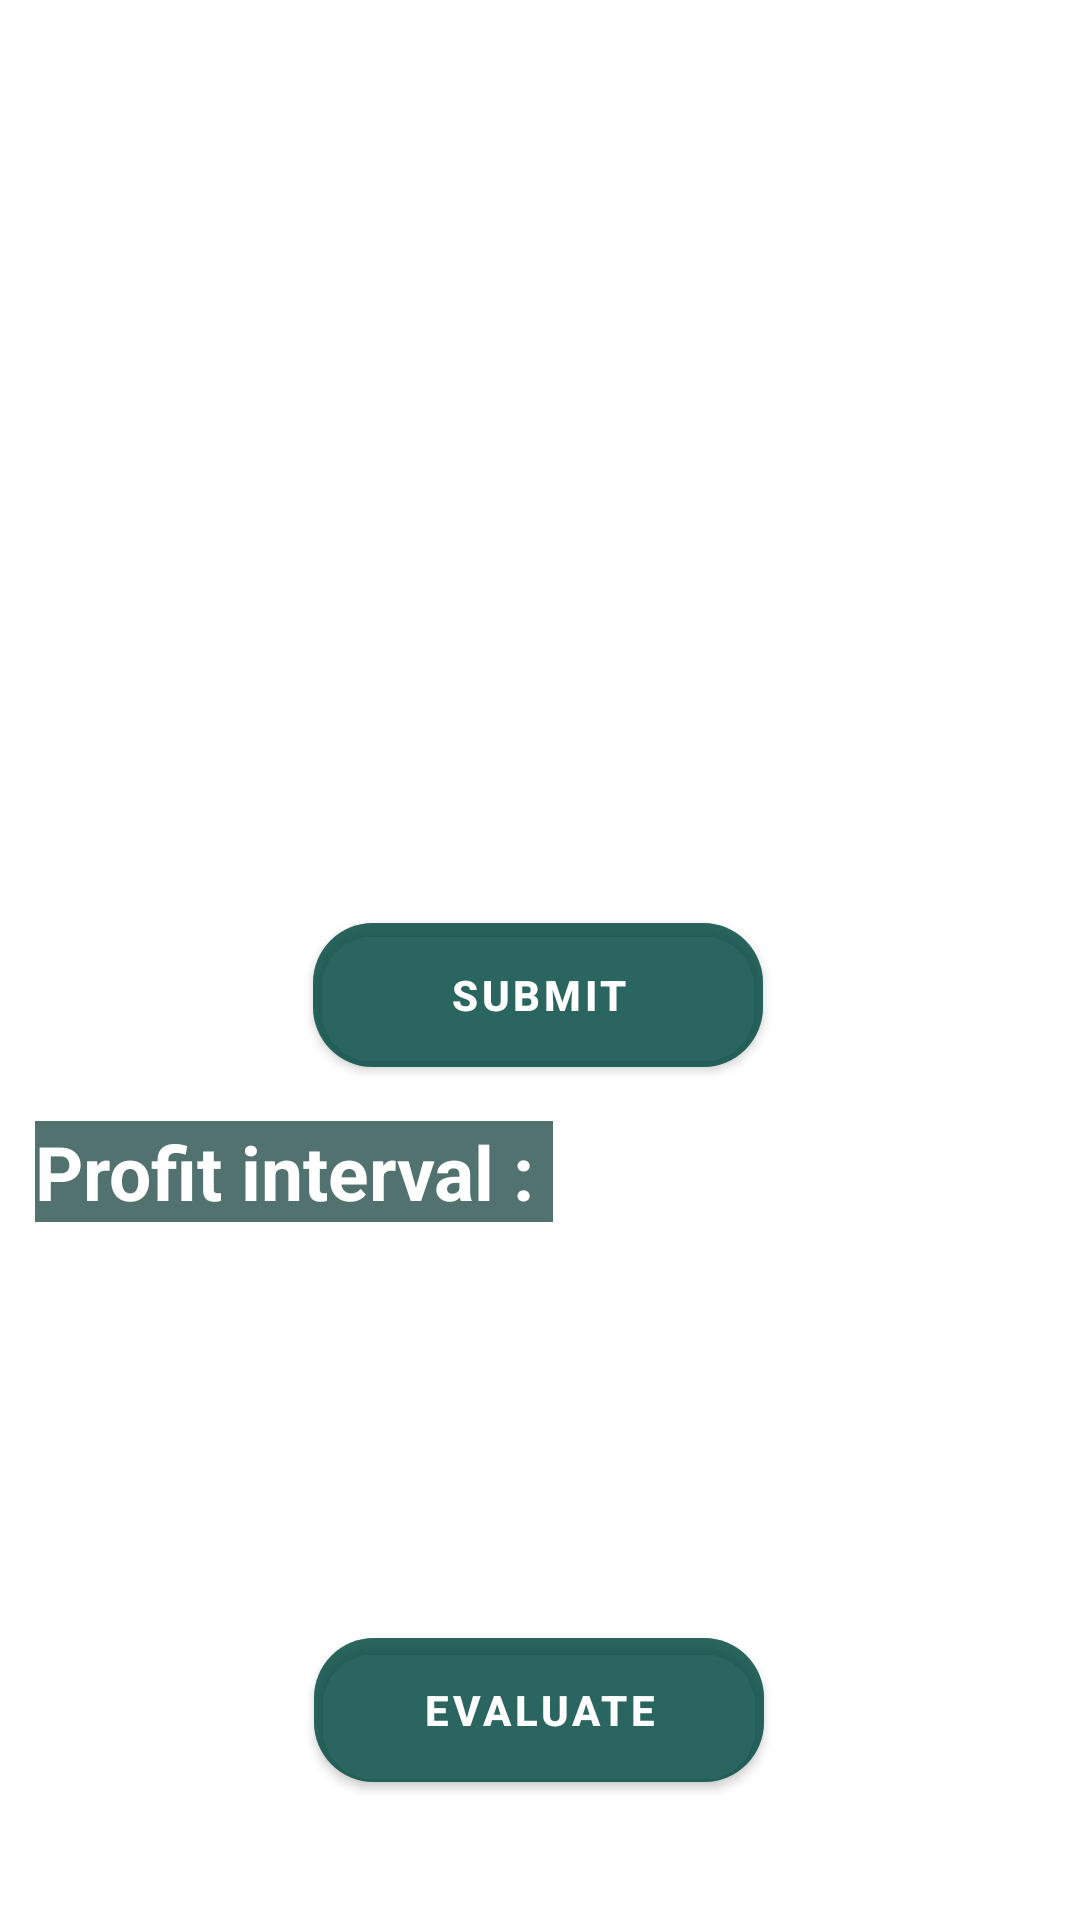

Write the Android layout XML for this screen, with the resource values it uses.
<!-- AndroidManifest.xml: activity theme Theme.Growstock_noactionbar -->
<!-- res/layout/activity_main.xml -->
<?xml version="1.0" encoding="utf-8"?>
<androidx.constraintlayout.widget.ConstraintLayout xmlns:android="http://schemas.android.com/apk/res/android"
    xmlns:app="http://schemas.android.com/apk/res-auto"
    xmlns:tools="http://schemas.android.com/tools"
    android:layout_width="match_parent"
    android:layout_height="match_parent"
    tools:context=".MainActivity"
    android:background="@drawable/growstock_background_main"
    >

    <TextView
        android:id="@+id/textView"
        android:layout_width="match_parent"
        android:layout_height="wrap_content"
        android:layout_margin="10dp"
        android:text="Stock max profit interval"
        android:textAlignment="center"
        android:textColor="#FFFFFF"
        android:textSize="25sp"
        android:textStyle="bold"
        app:layout_constraintBottom_toBottomOf="parent"
        app:layout_constraintEnd_toEndOf="parent"
        app:layout_constraintHorizontal_bias="0.473"
        app:layout_constraintStart_toStartOf="parent"
        app:layout_constraintTop_toTopOf="parent"
        app:layout_constraintVertical_bias="0.057" />

    <com.google.android.material.textfield.TextInputLayout
        android:id="@+id/main_textinputlayout_enter_days"
        style="@style/Widget.MaterialComponents.TextInputLayout.OutlinedBox.ExposedDropdownMenu"
        android:layout_width="match_parent"
        android:layout_height="wrap_content"
        android:layout_marginTop="24dp"
        android:hint="Enter Days"
        android:padding="10dp"
        android:textColorHint="#fff"
        app:boxBackgroundColor="#fff"
        app:endIconTint="#fff"
        app:hintTextColor="#fff"
        app:layout_constraintTop_toBottomOf="@+id/textView"
        tools:layout_editor_absoluteX="0dp">

        <AutoCompleteTextView
            android:id="@+id/main_autocompletetextview_enter_days"
            android:layout_width="match_parent"
            android:layout_height="wrap_content"
            android:background="#2DFFFFFF"
            android:inputType="number"

            android:textColor="#fff"

            android:textStyle="bold" />


    </com.google.android.material.textfield.TextInputLayout>

    <com.google.android.material.textfield.TextInputLayout
        android:id="@+id/main_textinputlayout_enter_value"
        style="@style/Widget.MaterialComponents.TextInputLayout.OutlinedBox"
        android:layout_width="match_parent"
        android:layout_height="wrap_content"
        android:hint="Enter value"
        android:padding="10dp"
        android:textColorHint="#fff"
        app:boxBackgroundColor="#fff"
        app:endIconTint="#fff"
        app:hintTextColor="#fff"
        app:layout_constraintBottom_toBottomOf="parent"
        app:layout_constraintTop_toBottomOf="@+id/main_textinputlayout_enter_days"
        app:layout_constraintVertical_bias="0.069"
        tools:layout_editor_absoluteX="0dp">

        <com.google.android.material.textfield.TextInputEditText
            android:id="@+id/main_edittextinputlayout_enter_value"
            android:layout_width="match_parent"
            android:layout_height="wrap_content"
            android:inputType="number"
            android:textStyle="bold"
            android:textColor="#fff"
            android:background="#2DFFFFFF"

            />


    </com.google.android.material.textfield.TextInputLayout>

    <com.google.android.material.button.MaterialButton
        android:id="@+id/main_btn_submit"
        android:layout_width="150dp"
        android:layout_height="60dp"
        android:backgroundTint="#95004940"
        android:text="Submit"
        android:textColor="#FFFFFF"
        android:textStyle="bold"
        app:cornerRadius="20dp"
        app:layout_constraintBottom_toBottomOf="parent"
        app:layout_constraintEnd_toEndOf="parent"
        app:layout_constraintHorizontal_bias="0.497"
        app:layout_constraintStart_toStartOf="parent"
        app:layout_constraintTop_toBottomOf="@+id/main_textinputlayout_enter_value"
        app:layout_constraintVertical_bias="0.043" />

    <TextView
        android:id="@+id/textView2"
        android:layout_width="wrap_content"
        android:layout_height="wrap_content"
        android:layout_marginTop="12dp"
        android:background="#AD01302B"
        android:text="Profit interval : "
        android:textColor="#fff"
        android:textSize="25sp"
        android:textStyle="bold"
        app:layout_constraintEnd_toEndOf="parent"
        app:layout_constraintHorizontal_bias="0.062"
        app:layout_constraintStart_toStartOf="parent"
        app:layout_constraintTop_toBottomOf="@+id/main_btn_submit" />

    <LinearLayout
        android:id="@+id/linearLayout"
        android:layout_width="match_parent"
        android:layout_height="wrap_content"
        android:gravity="center"
        android:orientation="horizontal"
        android:padding="10dp"
        app:layout_constraintBottom_toBottomOf="parent"
        app:layout_constraintTop_toBottomOf="@+id/textView2"
        app:layout_constraintVertical_bias="0.0"
        tools:layout_editor_absoluteX="0dp">

        <TextView
            android:layout_width="60dp"
            android:layout_height="wrap_content"
            android:text="From : "
            android:textColor="#fff"
            android:textSize="20sp"
            android:textStyle="bold" />

        <com.google.android.material.textfield.TextInputLayout
            android:id="@+id/main_textinputlayout_interval_from"
            style="@style/Widget.MaterialComponents.TextInputLayout.OutlinedBox"
            android:layout_width="70dp"
            android:layout_height="wrap_content"
            android:hint=""
            android:padding="10dp"
            android:textColorHint="#fff"
            app:boxBackgroundColor="#fff"
            app:endIconTint="#fff"
            app:hintTextColor="#fff"
            app:layout_constraintBottom_toBottomOf="parent"
            app:layout_constraintTop_toBottomOf="@+id/main_textinputlayout_enter_days"
            app:layout_constraintVertical_bias="0.493"
            tools:layout_editor_absoluteX="16dp">

            <com.google.android.material.textview.MaterialTextView
                android:id="@+id/main_textview_interval_from"
                android:layout_width="match_parent"
                android:layout_height="wrap_content"
                android:background="#2DFFFFFF"
                android:gravity="center"
                android:text="--"
                android:textColor="#fff"
                android:textSize="20sp"
                android:textStyle="bold" />


        </com.google.android.material.textfield.TextInputLayout>

        <TextView
            android:layout_width="wrap_content"
            android:layout_height="wrap_content"
            android:layout_margin="10dp"
            android:text="-->"
            android:textColor="#fff"
            android:textSize="25sp"
            android:textStyle="bold" />

        <TextView
            android:layout_width="50dp"
            android:layout_height="wrap_content"
            android:layout_marginLeft="5dp"
            android:text="TO : "
            android:textColor="#fff"
            android:textSize="20sp"
            android:textStyle="bold" />

        <com.google.android.material.textfield.TextInputLayout
            android:id="@+id/main_textinputlayout_interval_to"
            style="@style/Widget.MaterialComponents.TextInputLayout.OutlinedBox"
            android:layout_width="70dp"
            android:layout_height="wrap_content"
            android:padding="10dp"
            android:textColorHint="#fff"
            app:boxBackgroundColor="#fff"
            app:endIconTint="#fff"
            app:hintTextColor="#fff"
            app:layout_constraintBottom_toBottomOf="parent"
            app:layout_constraintTop_toBottomOf="@+id/main_textinputlayout_enter_days"
            app:layout_constraintVertical_bias="0.493"
            tools:layout_editor_absoluteX="16dp">

            <com.google.android.material.textview.MaterialTextView
                android:id="@+id/main_textview_interval_to"
                android:layout_width="match_parent"
                android:layout_height="wrap_content"
                android:background="#2DFFFFFF"
                android:gravity="center"
                android:text="--"
                android:textColor="#fff"
                android:textSize="20sp"
                android:textStyle="bold" />


        </com.google.android.material.textfield.TextInputLayout>


    </LinearLayout>

    <com.google.android.material.button.MaterialButton
        android:id="@+id/main_btn_evaluate"
        android:layout_width="150dp"
        android:layout_height="60dp"
        android:backgroundTint="#95004940"
        android:text="Evaluate"
        android:textColor="#FFFFFF"
        android:textStyle="bold"
        app:cornerRadius="20dp"
        app:layout_constraintBottom_toBottomOf="parent"
        app:layout_constraintEnd_toEndOf="parent"
        app:layout_constraintHorizontal_bias="0.498"
        app:layout_constraintStart_toStartOf="parent"
        app:layout_constraintTop_toBottomOf="@+id/linearLayout2"
        app:layout_constraintVertical_bias="0.228" />

    <LinearLayout
        android:id="@+id/linearLayout2"
        android:layout_width="wrap_content"
        android:layout_height="wrap_content"
        android:gravity="center"
        android:orientation="horizontal"
        app:layout_constraintEnd_toEndOf="parent"
        app:layout_constraintStart_toStartOf="parent"
        app:layout_constraintTop_toBottomOf="@+id/linearLayout">

        <TextView
            android:layout_width="100dp"
            android:layout_height="wrap_content"
            android:text="Net Profit : "
            android:textColor="#fff"
            android:textSize="20sp"
            android:textStyle="bold" />

        <com.google.android.material.textfield.TextInputLayout
            android:id="@+id/main_textinputlayout_net_profit"
            style="@style/Widget.MaterialComponents.TextInputLayout.OutlinedBox"
            android:layout_width="wrap_content"
            android:layout_height="wrap_content"
            android:padding="10dp"
            android:textColorHint="#fff"
            app:boxBackgroundColor="#fff"
            app:endIconTint="#fff"
            app:hintTextColor="#fff"
            app:layout_constraintBottom_toBottomOf="parent"
            app:layout_constraintTop_toBottomOf="@+id/main_textinputlayout_enter_days"
            app:layout_constraintVertical_bias="0.493"
            tools:layout_editor_absoluteX="16dp">

            <com.google.android.material.textview.MaterialTextView
                android:id="@+id/main_textview_net_profit"
                android:layout_width="match_parent"
                android:layout_height="wrap_content"
                android:background="#2DFFFFFF"
                android:gravity="center"
                android:text="--"
                android:textColor="#fff"
                android:textSize="20sp"
                android:textStyle="bold" />


        </com.google.android.material.textfield.TextInputLayout>


    </LinearLayout>
</androidx.constraintlayout.widget.ConstraintLayout>
<!-- resources referenced by this layout -->
<resources>
  <style name="Theme.Growstock_noactionbar" parent="Theme.MaterialComponents.DayNight.NoActionBar">
          
          <item name="colorPrimary">@color/purple_500</item>
          <item name="colorPrimaryVariant">@color/purple_700</item>
          <item name="colorOnPrimary">@color/white</item>
          
          <item name="colorSecondary">@color/teal_200</item>
          <item name="colorSecondaryVariant">@color/teal_700</item>
          <item name="colorOnSecondary">@color/black</item>
          
          <item name="android:statusBarColor">?attr/colorPrimaryVariant</item>
          
      </style>
  <!-- not gathered from this repository: default colours our renderer supplied (Android Studio template values) -->
  <color name="purple_500">#FF6200EE</color>
  <color name="purple_700">#FF3700B3</color>
  <color name="teal_200">#FF03DAC5</color>
  <color name="teal_700">#FF018786</color>
  <color name="black">#FF000000</color>
  <color name="white">#FFFFFFFF</color>
</resources>
